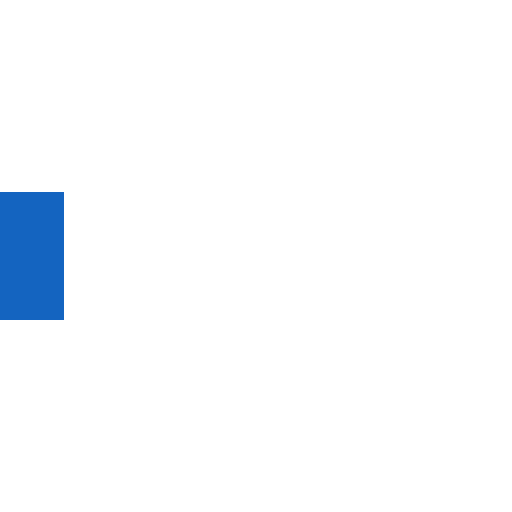
t = 0.00 s
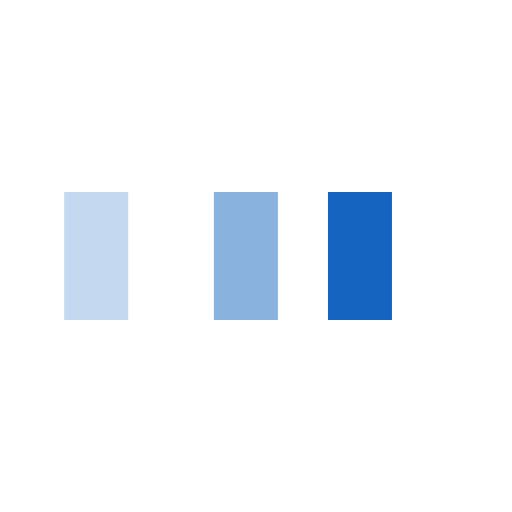
t = 0.25 s
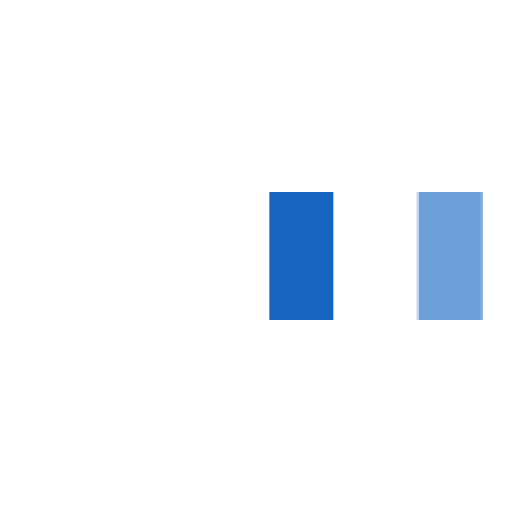
t = 0.58 s
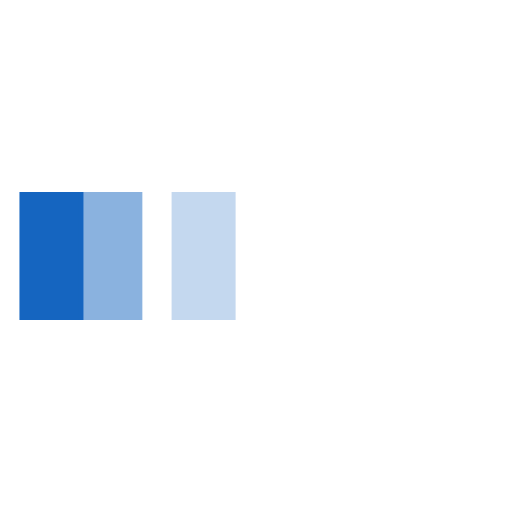
t = 0.85 s
t = 1.13 s: frame unchanged from t = 0.00 s, image omitted
t = 1.45 s: frame unchanged from t = 0.00 s, image omitted

The animated SVG that drew these frames (rendered in a browser with its animation timeline set to each time). Animation: 3 SMIL elements (animateTransform=3); one cycle of 1.70 s, repeats indefinitely.

<svg xmlns="http://www.w3.org/2000/svg" viewBox="0 0 32 32" width="32" height="32" fill="#1565c0">
  <path transform="translate(0 0)" d="M0 12 V20 H4 V12z">
    <animateTransform attributeName="transform" type="translate" values="0 0; 28 0; 0 0; 0 0" dur="1.5s" begin="0" repeatCount="indefinite" keytimes="0;0.3;0.6;1" keySplines="0.2 0.2 0.4 0.8;0.2 0.2 0.4 0.8;0.2 0.2 0.4 0.8" calcMode="spline" />
  </path>
  <path opacity="0.5" transform="translate(0 0)" d="M0 12 V20 H4 V12z">
    <animateTransform attributeName="transform" type="translate" values="0 0; 28 0; 0 0; 0 0" dur="1.5s" begin="0.1s" repeatCount="indefinite" keytimes="0;0.3;0.6;1" keySplines="0.2 0.2 0.4 0.8;0.2 0.2 0.4 0.8;0.2 0.2 0.4 0.8" calcMode="spline" />
  </path>
  <path opacity="0.25" transform="translate(0 0)" d="M0 12 V20 H4 V12z">
    <animateTransform attributeName="transform" type="translate" values="0 0; 28 0; 0 0; 0 0" dur="1.5s" begin="0.2s" repeatCount="indefinite" keytimes="0;0.3;0.6;1" keySplines="0.2 0.2 0.4 0.8;0.2 0.2 0.4 0.8;0.2 0.2 0.4 0.8" calcMode="spline" />
  </path>
</svg>
